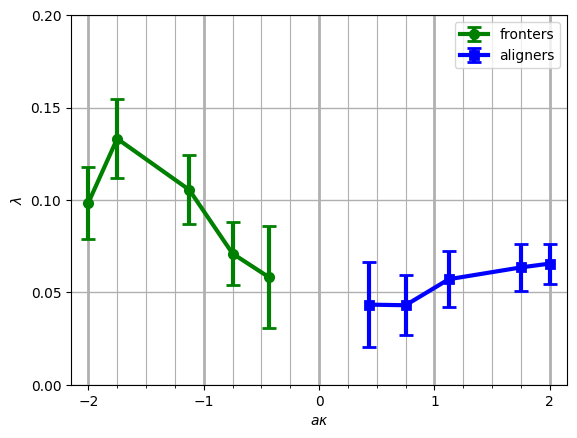

The data file committed next to this chart (first rows):
, x_fronters [diameter_kappa], y_fronters_density_lambda, fronter_lambda_error, x_aligners[diameter_kappa], y_aligners_density_lambda, aligner_lambda_error
0, -0.4375, 0.05829, 0.02758, 0.4375, 0.04334, 0.02294
1, -0.75, 0.07099, 0.01679, 0.75, 0.04301, 0.01625
2, -1.125, 0.1055, 0.01871, 1.125, 0.05709, 0.01519
3, -1.75, 0.1332, 0.0215, 1.75, 0.06347, 0.01261
4, -2.0, 0.09843, 0.01938, 2.0, 0.06554, 0.01086
